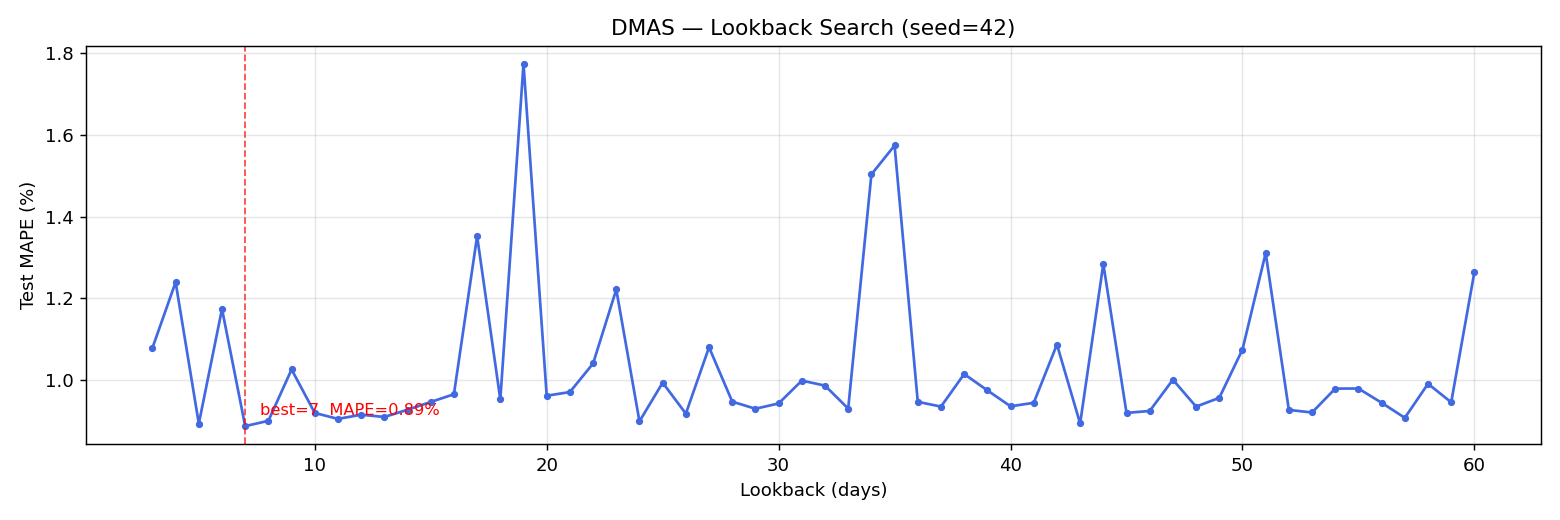

The data file committed next to this chart (first rows):
lookback, mape_pct, mae_idr, rmse_idr, train_seq, test_seq
3, 1.079, 1.51, 2.28, 958, 241
4, 1.24, 1.74, 2.63, 957, 241
5, 0.8945, 1.25, 1.79, 956, 241
6, 1.174, 1.65, 2.3, 955, 241
7, 0.8884, 1.24, 1.81, 954, 241
8, 0.9014, 1.26, 1.86, 953, 241
9, 1.027, 1.44, 2.14, 952, 241
10, 0.9206, 1.29, 1.9, 951, 241
11, 0.9061, 1.27, 1.83, 950, 241
12, 0.9162, 1.28, 1.87, 949, 241
13, 0.9108, 1.28, 1.86, 948, 241
14, 0.9284, 1.3, 1.86, 947, 241
15, 0.9473, 1.32, 1.88, 946, 241
16, 0.9663, 1.36, 1.99, 945, 241
17, 1.352, 1.91, 2.59, 944, 241
18, 0.9535, 1.33, 1.89, 943, 241
19, 1.772, 2.47, 2.98, 942, 241
20, 0.9626, 1.34, 1.84, 941, 241
21, 0.9716, 1.37, 2.01, 940, 241
22, 1.041, 1.46, 2.11, 939, 241
23, 1.222, 1.72, 2.35, 938, 241
24, 0.9001, 1.26, 1.86, 937, 241
25, 0.9945, 1.4, 2.03, 936, 241
26, 0.9189, 1.29, 1.9, 935, 241
27, 1.081, 1.52, 2.22, 934, 241
28, 0.9482, 1.33, 1.93, 933, 241
29, 0.9308, 1.3, 1.92, 932, 241
30, 0.9438, 1.33, 1.95, 931, 241
31, 0.9995, 1.41, 2.09, 930, 241
32, 0.9873, 1.38, 1.99, 929, 241
33, 0.9312, 1.31, 1.94, 928, 241
34, 1.503, 2.11, 2.74, 927, 241
35, 1.573, 2.23, 3.19, 926, 241
36, 0.9478, 1.33, 1.92, 925, 241
37, 0.936, 1.31, 1.92, 924, 241
38, 1.016, 1.41, 1.94, 923, 241
39, 0.9757, 1.37, 2.02, 922, 241
40, 0.9368, 1.31, 1.89, 921, 241
41, 0.9453, 1.33, 1.94, 920, 241
42, 1.088, 1.53, 2.18, 919, 241
43, 0.8949, 1.25, 1.78, 918, 241
44, 1.284, 1.81, 2.46, 917, 241
45, 0.9207, 1.29, 1.9, 916, 241
46, 0.9254, 1.3, 1.88, 915, 241
47, 1.002, 1.41, 2.07, 914, 241
48, 0.936, 1.31, 1.85, 913, 241
49, 0.9575, 1.34, 1.89, 912, 241
50, 1.075, 1.49, 1.95, 911, 241
51, 1.311, 1.84, 2.49, 910, 241
52, 0.928, 1.3, 1.89, 909, 241
53, 0.9217, 1.29, 1.88, 908, 241
54, 0.98, 1.38, 2.01, 907, 241
55, 0.9802, 1.38, 2.02, 906, 241
56, 0.9454, 1.32, 1.85, 905, 241
57, 0.9087, 1.27, 1.84, 904, 241
58, 0.9918, 1.39, 2.0, 903, 241
59, 0.9466, 1.33, 1.93, 902, 241
60, 1.264, 1.78, 2.45, 901, 241
